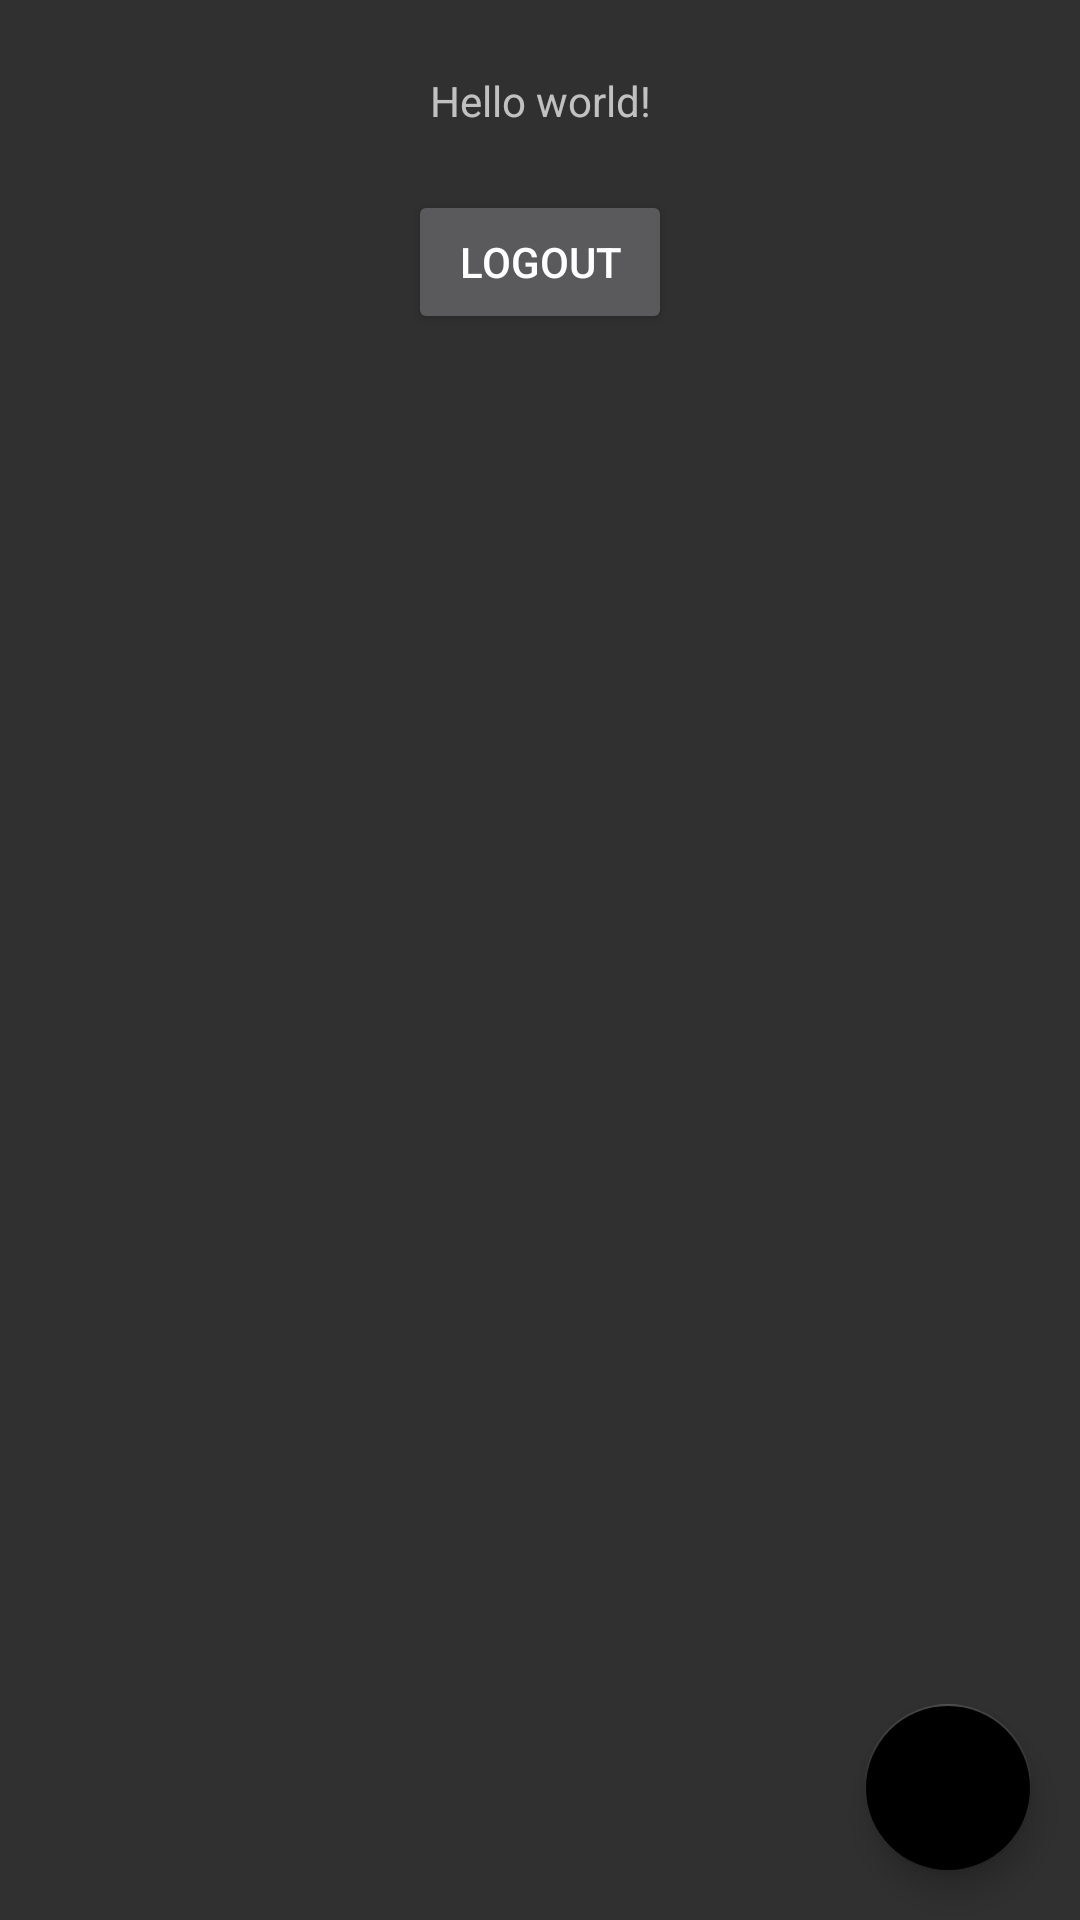

Layout XML and referenced resources for this Android screen:
<!-- AndroidManifest.xml: application theme AppTheme -->
<!-- res/layout/activity_main.xml -->
<?xml version="1.0" encoding="utf-8"?>
<android.support.design.widget.CoordinatorLayout xmlns:android="http://schemas.android.com/apk/res/android"
    xmlns:app="http://schemas.android.com/apk/res-auto"
    xmlns:tools="http://schemas.android.com/tools"
    android:layout_width="match_parent"
    android:layout_height="match_parent"
    tools:context=".MainActivity">

    <android.support.constraint.ConstraintLayout
        android:layout_width="match_parent"
        android:layout_height="match_parent">

        <TextView
            android:id="@+id/textWelcome"
            android:layout_width="wrap_content"
            android:layout_height="0dp"
            android:layout_marginTop="24dp"
            android:text="@string/hello_world"
            app:layout_constraintEnd_toEndOf="parent"
            app:layout_constraintHorizontal_bias="0.501"
            app:layout_constraintStart_toStartOf="parent"
            app:layout_constraintTop_toTopOf="parent" />

        <Button
            android:id="@+id/buttonLogout"
            android:layout_width="wrap_content"
            android:layout_height="wrap_content"
            android:layout_marginBottom="8dp"
            android:layout_marginTop="8dp"
            android:text="Logout"
            app:layout_constraintBottom_toBottomOf="parent"
            app:layout_constraintEnd_toEndOf="parent"
            app:layout_constraintStart_toStartOf="parent"
            app:layout_constraintTop_toBottomOf="@+id/textWelcome"
            app:layout_constraintVertical_bias="0.023" />
    </android.support.constraint.ConstraintLayout>

    <android.support.design.widget.FloatingActionButton
        android:id="@+id/fab"
        android:layout_width="wrap_content"
        android:layout_height="wrap_content"
        android:layout_alignParentBottom="true"
        android:layout_alignParentEnd="true"
        android:layout_alignParentRight="true"
        android:layout_gravity="bottom|end"
        android:layout_marginBottom="16dp"
        android:layout_marginEnd="16dp"
        android:layout_marginRight="16dp"
        app:backgroundTint="@color/error_color"
        app:srcCompat="@drawable/baseline_play_arrow_black_24" />

</android.support.design.widget.CoordinatorLayout>
<!-- resources referenced by this layout -->
<resources>
  <string name="hello_world">Hello world!</string>
  <style name="AppTheme" parent="Theme.AppCompat.NoActionBar">
          
      </style>
</resources>
